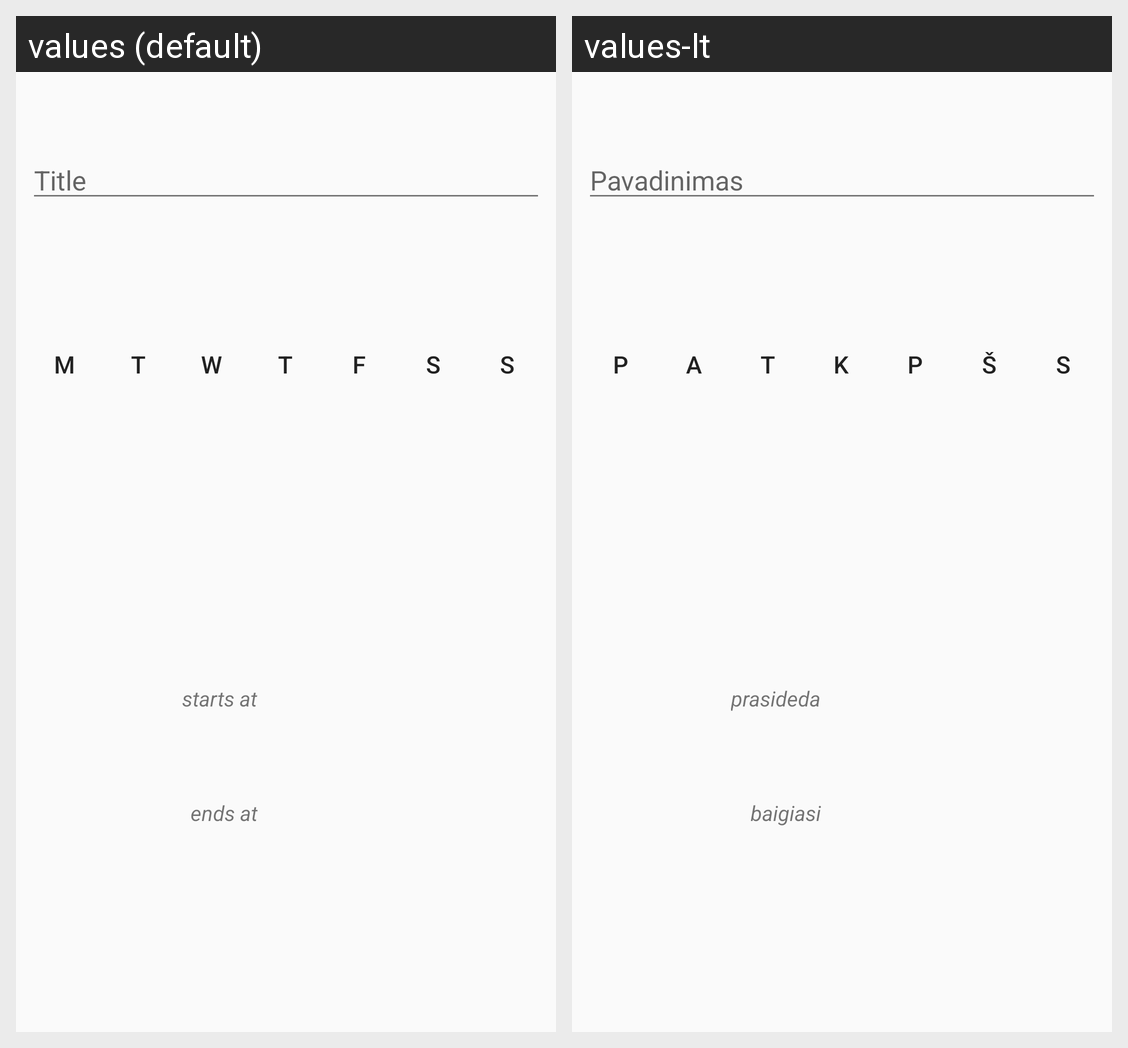

Translations of the strings shown on this Android screen, per locale in the grid:
Android screen res/layout/fragment_event.xml rendered under 2 locales, left to right: values (default), values-lt. Device: Nexus 5 (rendered at 1080×1920; each locale shown at half size, 540×960, under a caption strip naming it); theme AppTheme.
Strings drawn on this screen, with the default value and each locale's value (text and hints the layout hard-codes, and strings that could not be matched under every locale, appear in the picture but are not listed):

title_hint
  values: Title
  values-lt: Pavadinimas

monday_short
  values: M
  values-lt: P

tuesday_short
  values: T
  values-lt: A

wednesday_short
  values: W
  values-lt: T

thursday_short
  values: T
  values-lt: K

friday_short
  values: F
  values-lt: P

saturday_short
  values: S
  values-lt: Š

sunday_short
  values: S
  values-lt: S

starts
  values: starts at
  values-lt: prasideda

ends
  values: ends at
  values-lt: baigiasi
